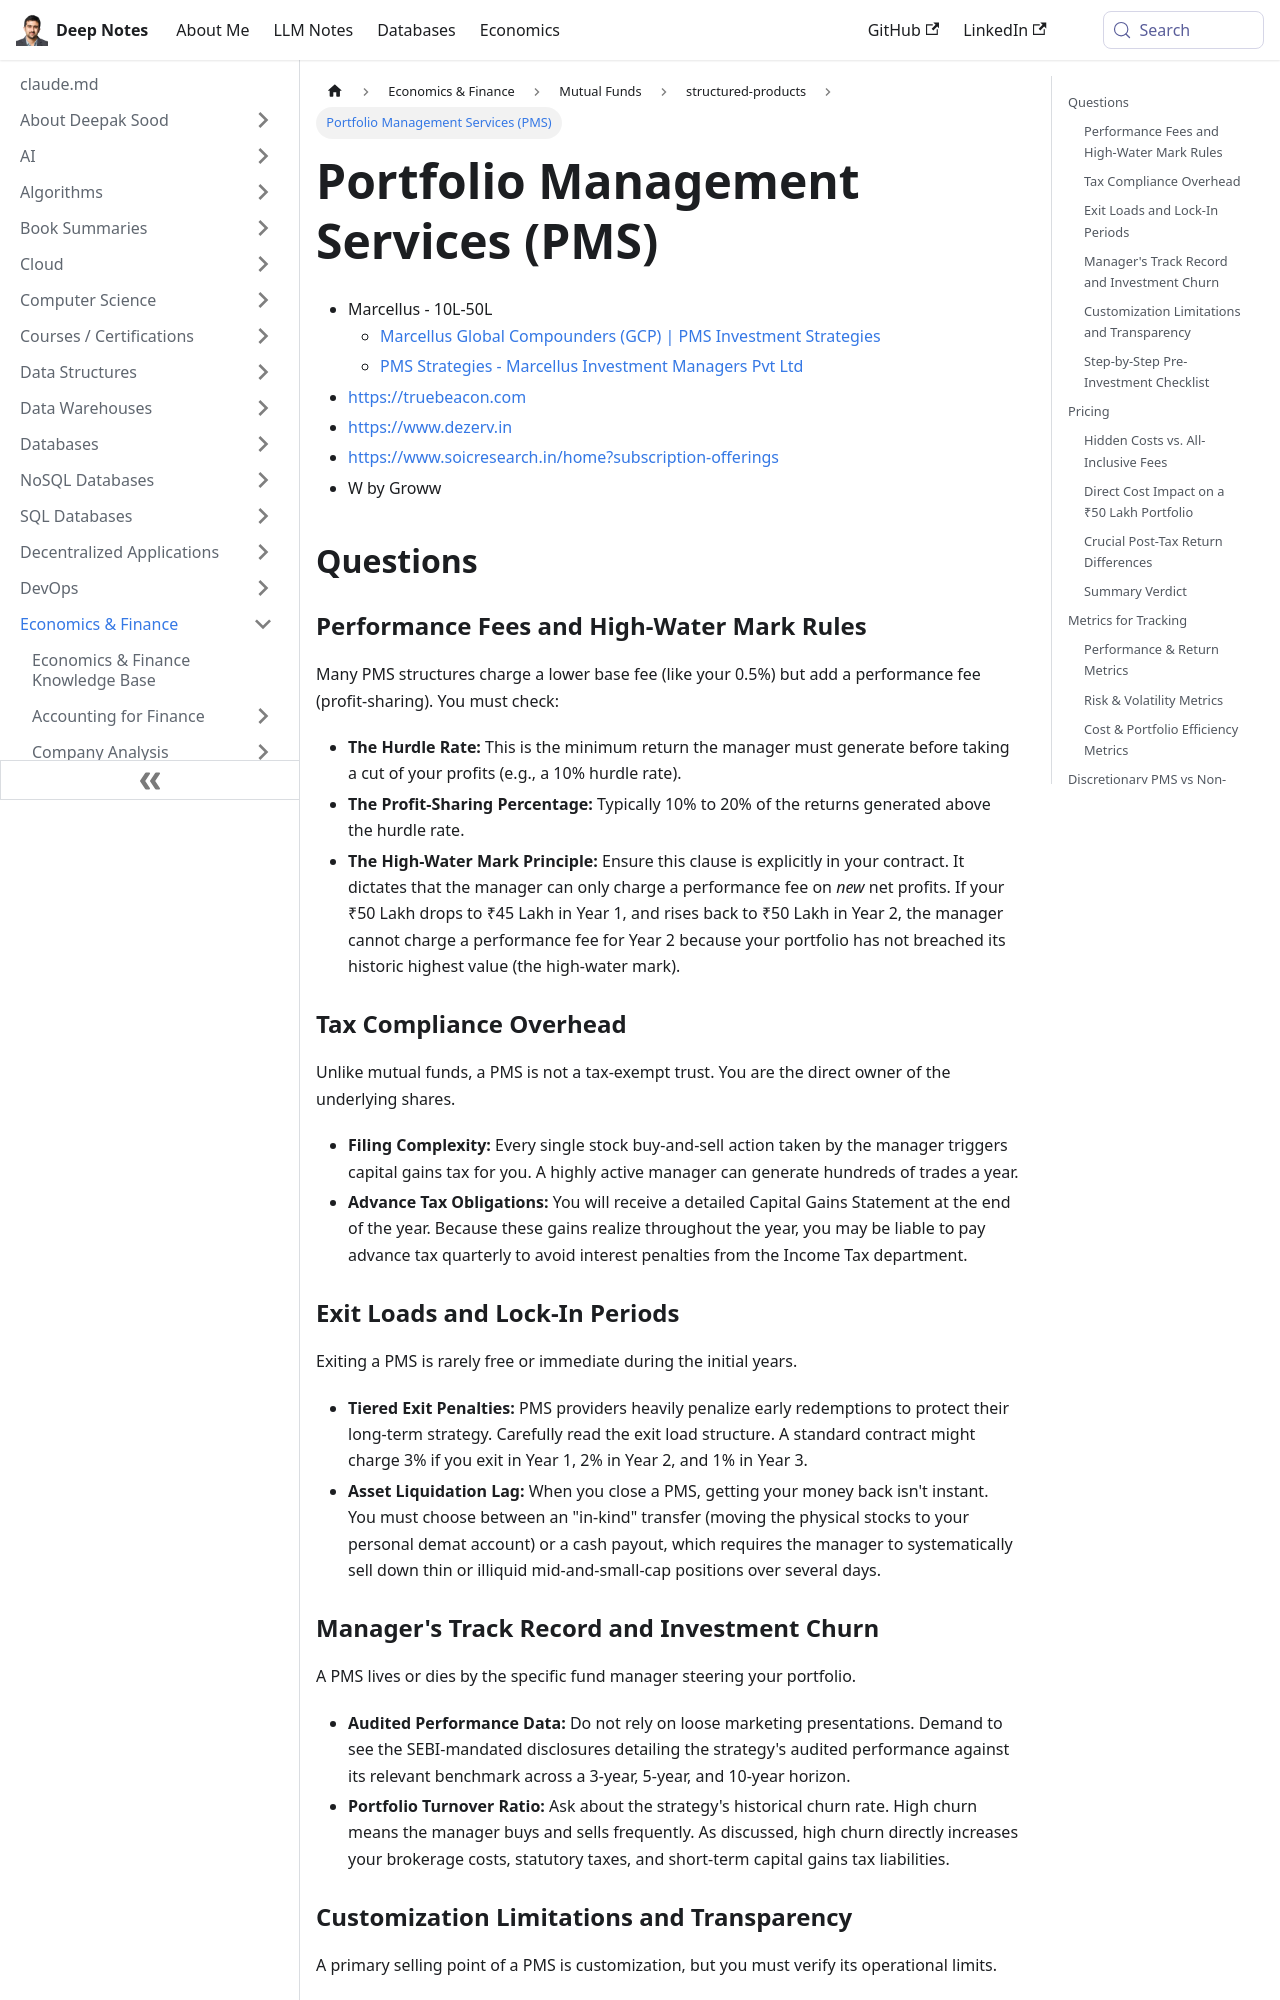

repository: deepaksood619/deepaksood619.github.io · page: economics/investment-products/structured-products/portfolio-management-services-pms/index.html · generator: docusaurus

---
slug: /economics/investment-products/structured-products/portfolio-management-services-pms
title: Portfolio Management Services (PMS)
description: Explore our Portfolio Management Services, offering tailored investment strategies like Discretionary, Non-discretionary, and Advisory PMS for diverse financial goals.
created: 2024-09-08
updated: 2026-08-04
---
- Marcellus - 10L-50L
	- [Marcellus Global Compounders (GCP) | PMS Investment Strategies](https://marcellus.in/portfolio-management-services/global-compounders/)
	- [PMS Strategies - Marcellus Investment Managers Pvt Ltd](https://marcellus.helpscoutdocs.com/category/5-consistent-compounders-portfolio)
- https://truebeacon.com
- https://www.dezerv.in
- https://www.soicresearch.in/home?subscription-offerings
- W by Groww

## Questions

### Performance Fees and High-Water Mark Rules

Many PMS structures charge a lower base fee (like your 0.5%) but add a performance fee (profit-sharing). You must check:

- **The Hurdle Rate:** This is the minimum return the manager must generate before taking a cut of your profits (e.g., a 10% hurdle rate).
- **The Profit-Sharing Percentage:** Typically 10% to 20% of the returns generated above the hurdle rate.
- **The High-Water Mark Principle:** Ensure this clause is explicitly in your contract. It dictates that the manager can only charge a performance fee on _new_ net profits. If your ₹50 Lakh drops to ₹45 Lakh in Year 1, and rises back to ₹50 Lakh in Year 2, the manager cannot charge a performance fee for Year 2 because your portfolio has not breached its historic highest value (the high-water mark).

### Tax Compliance Overhead

Unlike mutual funds, a PMS is not a tax-exempt trust. You are the direct owner of the underlying shares.

- **Filing Complexity:** Every single stock buy-and-sell action taken by the manager triggers capital gains tax for you. A highly active manager can generate hundreds of trades a year.
- **Advance Tax Obligations:** You will receive a detailed Capital Gains Statement at the end of the year. Because these gains realize throughout the year, you may be liable to pay advance tax quarterly to avoid interest penalties from the Income Tax department.

### Exit Loads and Lock-In Periods

Exiting a PMS is rarely free or immediate during the initial years.

- **Tiered Exit Penalties:** PMS providers heavily penalize early redemptions to protect their long-term strategy. Carefully read the exit load structure. A standard contract might charge 3% if you exit in Year 1, 2% in Year 2, and 1% in Year 3.
- **Asset Liquidation Lag:** When you close a PMS, getting your money back isn't instant. You must choose between an "in-kind" transfer (moving the physical stocks to your personal demat account) or a cash payout, which requires the manager to systematically sell down thin or illiquid mid-and-small-cap positions over several days.
